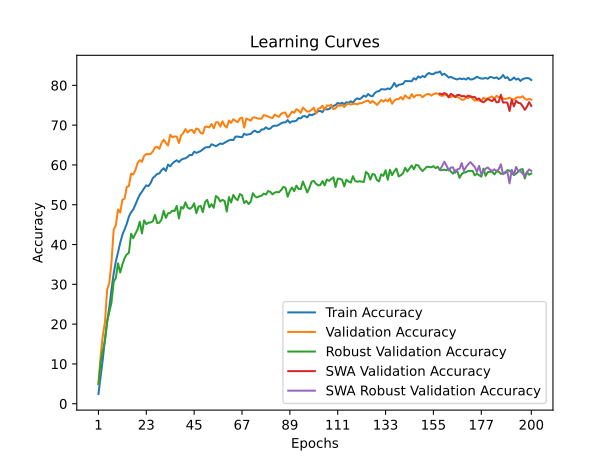

The file beside this chart, header and first rows:
time; train_accuracy; train_loss; valid_accuracy; valid_loss; valid_accuracy_robust; valid_accuracy_swa; valid_accuracy_robust_swa
89,7102; 2,4460; 4,5515; 4,9400; 4,3821; 4,9517; 4,9400; 4,9517
179,1859; 6,8900; 4,2400; 11,9400; 3,8000; 10,4034; 11,9400; 10,4034
269,8089; 11,2000; 4,0059; 17,1000; 3,4132; 13,3897; 17,1000; 13,3897
357,3778; 16,3040; 3,7904; 20,5500; 3,2222; 15,7414; 20,5500; 15,7414
446,4561; 20,6200; 3,6011; 28,6600; 2,7984; 20,6724; 28,6600; 20,6724
538,5258; 24,2480; 3,4633; 30,3500; 2,6960; 23,1207; 30,3500; 23,1207
630,9011; 28,7380; 3,2921; 35,5100; 2,4451; 25,4483; 35,5100; 25,4483
722,9265; 32,6980; 3,1582; 43,7300; 2,1027; 30,6241; 43,7300; 30,6241
813,0016; 35,7760; 3,0550; 44,8500; 2,0193; 31,5828; 44,8500; 31,5828
902,2510; 38,0080; 2,9766; 48,8000; 1,8958; 35,2724; 48,8000; 35,2724
992,9794; 40,4520; 2,8901; 48,0100; 1,9285; 32,9759; 48,0100; 32,9759
1082,7564; 42,4160; 2,8300; 51,2400; 1,7644; 34,9724; 51,2400; 34,9724
1174,6723; 43,8320; 2,7914; 51,5300; 1,7942; 36,5414; 51,5300; 36,5414
1268,2347; 45,1840; 2,7356; 54,4500; 1,6450; 37,5207; 54,4500; 37,5207
1361,4420; 47,0320; 2,6907; 54,7100; 1,6319; 37,8931; 54,7100; 37,8931
1453,8304; 48,0940; 2,6624; 57,8200; 1,4998; 42,7034; 57,8200; 42,7034
1546,7260; 48,8040; 2,6233; 57,5900; 1,5356; 41,6069; 57,5900; 41,6069
1633,8246; 50,0280; 2,5951; 58,7300; 1,4591; 42,7655; 58,7300; 42,7655
1723,8080; 51,3560; 2,5008; 60,4900; 1,4008; 43,8724; 60,4900; 43,8724
1810,9409; 52,5120; 2,4693; 61,2000; 1,3600; 45,7172; 61,2000; 45,7172
1900,1688; 53,2700; 2,4400; 60,7900; 1,4089; 42,7931; 60,7900; 42,7931
1993,2893; 54,1420; 2,4226; 62,3000; 1,3462; 46,0793; 62,3000; 46,0793
2084,6118; 54,8720; 2,4014; 62,7200; 1,3296; 45,1276; 62,7200; 45,1276
2172,0858; 54,6760; 2,3942; 62,6900; 1,3212; 45,4828; 62,6900; 45,4828
2262,7473; 55,4640; 2,3819; 62,7700; 1,3227; 45,5517; 62,7700; 45,5517
2350,3939; 56,7200; 2,3359; 63,3900; 1,2903; 45,8207; 63,3900; 45,8207
2430,8413; 57,1780; 2,3279; 64,4300; 1,2601; 47,4207; 64,4300; 47,4207
2511,2498; 57,7440; 2,3116; 64,5500; 1,2744; 45,4000; 64,5500; 45,4000
2602,7278; 57,8560; 2,3067; 64,0400; 1,2799; 45,4828; 64,0400; 45,4828
2694,8027; 58,6920; 2,2849; 65,5000; 1,2162; 46,3069; 65,5000; 46,3069
2786,3283; 59,1740; 2,2740; 66,3500; 1,1867; 48,4793; 66,3500; 48,4793
2877,4615; 58,4840; 2,2945; 65,5200; 1,2495; 46,6966; 65,5200; 46,6966
2969,9725; 60,0920; 2,2370; 64,8700; 1,2639; 47,8345; 64,8700; 47,8345
3059,3261; 59,6420; 2,2604; 67,6000; 1,1551; 47,9517; 67,6000; 47,9517
3148,7213; 60,3800; 2,2329; 66,9400; 1,1632; 48,5241; 66,9400; 48,5241
3238,1128; 60,8300; 2,2265; 67,1600; 1,1712; 48,4172; 67,1600; 48,4172
3328,8287; 61,1820; 2,2062; 67,1000; 1,1776; 49,7000; 67,1000; 49,7000
3419,6796; 60,7240; 2,2260; 65,5000; 1,2611; 46,5552; 65,5000; 46,5552
3513,4001; 61,2800; 2,2152; 67,4100; 1,1467; 49,4310; 67,4100; 49,4310
3605,4765; 61,5560; 2,2001; 68,0000; 1,1233; 49,0517; 68,0000; 49,0517
3692,2346; 61,6740; 2,2052; 69,0000; 1,0875; 50,6069; 69,0000; 50,6069
3780,0157; 62,0180; 2,1954; 68,1700; 1,1459; 49,3000; 68,1700; 49,3000
3866,6077; 62,5340; 2,1742; 68,7000; 1,1136; 48,9724; 68,7000; 48,9724
3958,1809; 62,4520; 2,1815; 68,8300; 1,1138; 49,3655; 68,8300; 49,3655
4050,3912; 63,3440; 2,1501; 68,0100; 1,1166; 50,3586; 68,0100; 50,3586
4142,9432; 63,0280; 2,1625; 69,1700; 1,1213; 47,8793; 69,1700; 47,8793
4233,9685; 63,2360; 2,1529; 68,9400; 1,1009; 49,5138; 68,9400; 49,5138
4322,8243; 63,4820; 2,1453; 68,0200; 1,1366; 49,7103; 68,0200; 49,7103
4410,8221; 63,9120; 2,1324; 67,8600; 1,1559; 48,1345; 67,8600; 48,1345
4497,7323; 64,3700; 2,1204; 69,6200; 1,0664; 50,6483; 69,6200; 50,6483
4586,5770; 64,4500; 2,1112; 69,5900; 1,0747; 51,2276; 69,5900; 51,2276
4678,2474; 64,4560; 2,1259; 69,4400; 1,0909; 49,3448; 69,4400; 49,3448
4770,7949; 65,2040; 2,0976; 70,2900; 1,0796; 50,1552; 70,2900; 50,1552
4862,6754; 64,9460; 2,1088; 69,2200; 1,0929; 49,2241; 69,2200; 49,2241
4955,3343; 64,7220; 2,1028; 70,6900; 1,0509; 52,1828; 70,6900; 52,1828
5046,7887; 65,0280; 2,1003; 70,7300; 1,0209; 51,7655; 70,7300; 51,7655
5138,6656; 65,3960; 2,0968; 69,6300; 1,0820; 50,8034; 69,6300; 50,8034
5231,0792; 65,2500; 2,0991; 70,9800; 1,0501; 51,2345; 70,9800; 51,2345
5318,6805; 65,5880; 2,0956; 69,8700; 1,0672; 50,9310; 69,8700; 50,9310
5407,1870; 65,8760; 2,0798; 69,3800; 1,0977; 48,2655; 69,3800; 48,2655
... 140 more rows
